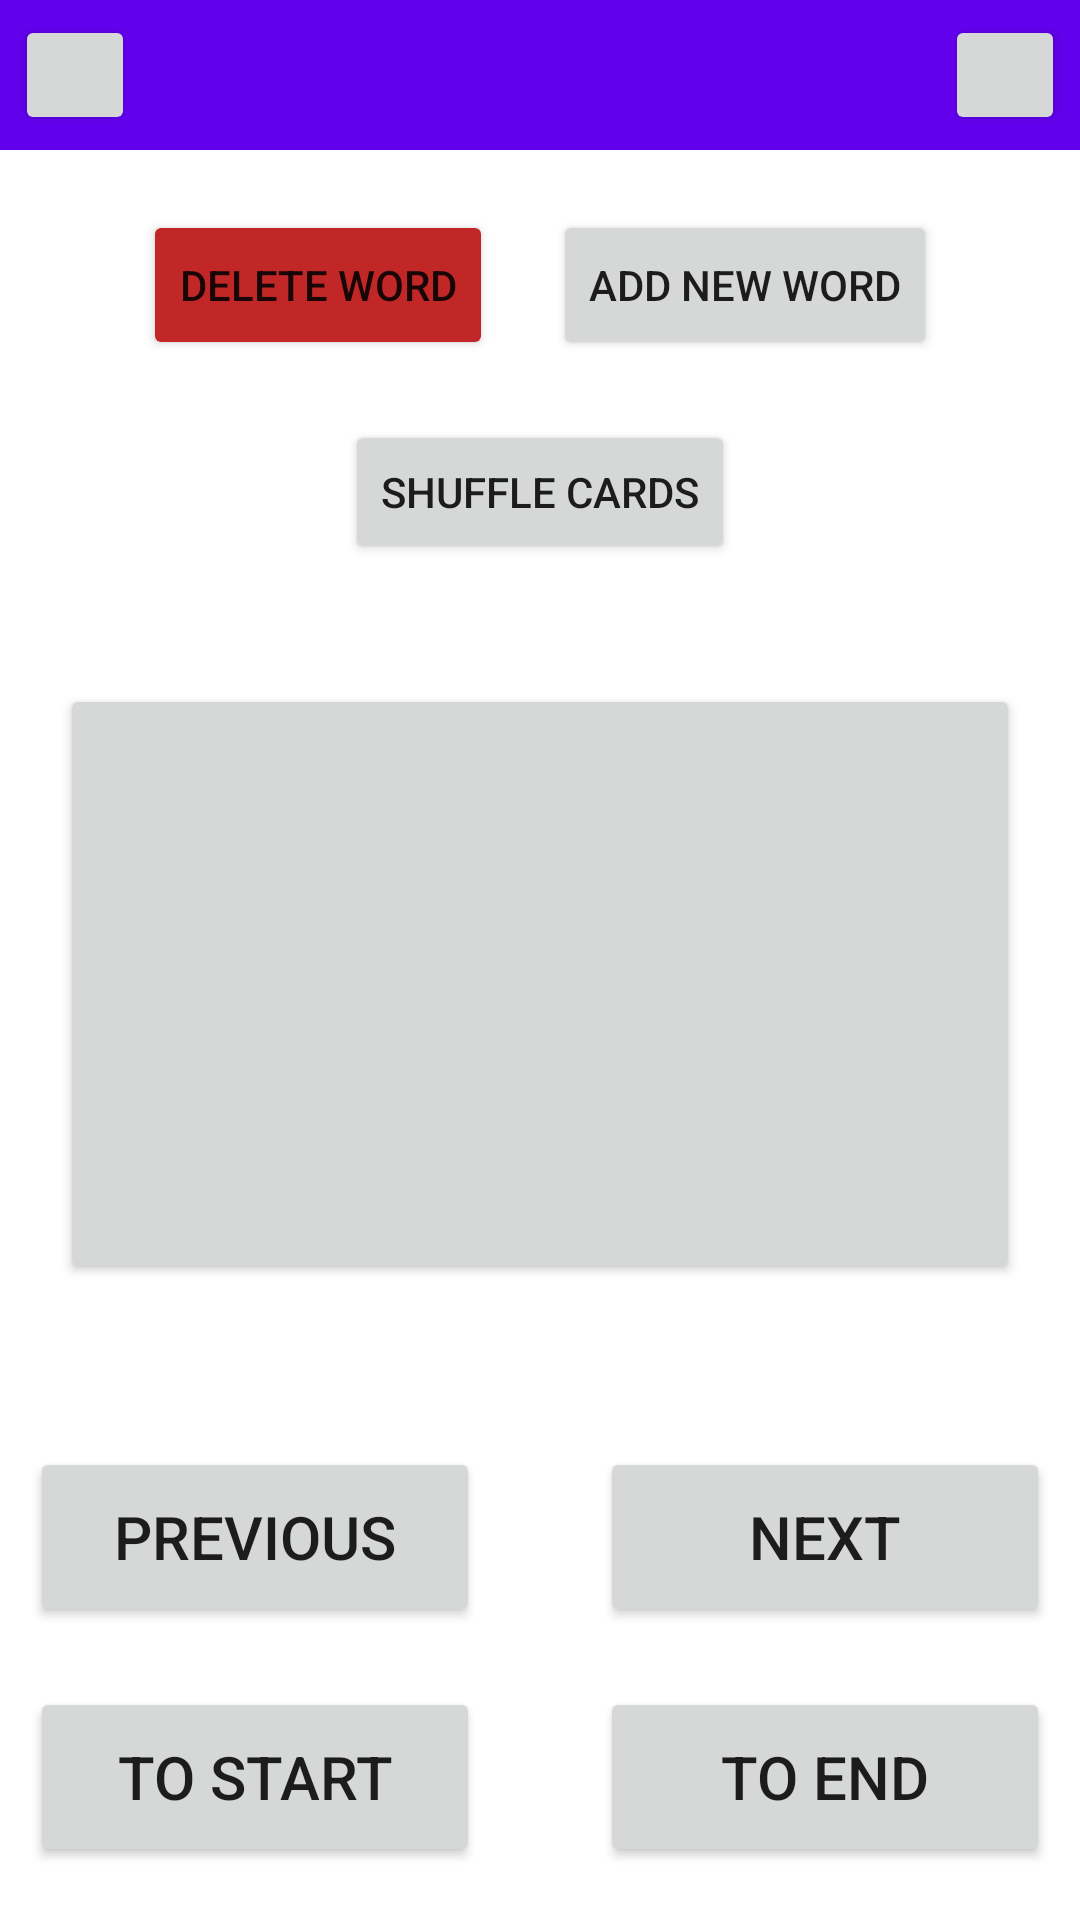

Write the Android layout XML for this screen, with the resource values it uses.
<!-- AndroidManifest.xml: application theme Theme.WordsCards -->
<!-- res/layout/activity_main.xml -->
<?xml version="1.0" encoding="utf-8"?>
<RelativeLayout xmlns:android="http://schemas.android.com/apk/res/android"
    xmlns:app="http://schemas.android.com/apk/res-auto"
    xmlns:tools="http://schemas.android.com/tools"
    android:id="@+id/mainLayout"
    android:layout_width="match_parent"
    android:layout_height="match_parent"
    android:background="@color/cardview_light_background"
    tools:context=".MainActivity">

    <RelativeLayout
        android:id="@+id/menuLine"
        android:layout_width="match_parent"
        android:layout_height="50dp"
        android:background="@color/purple_500">

        <View
            android:layout_width="wrap_content"
            android:layout_height="wrap_content"
            android:layout_centerInParent="true"
            android:textColor="@android:color/white"/>

        <Button
            android:id="@+id/buttList"
            android:layout_width="40dp"
            android:layout_height="40dp"
            android:layout_marginTop="5dp"
            android:layout_marginStart="5dp"
            android:layout_alignParentStart="true"
            android:foreground="@drawable/list2"/>

        <Button
            android:id="@+id/buttGear"
            android:layout_width="40dp"
            android:layout_height="40dp"
            android:layout_marginTop="5dp"
            android:layout_marginEnd="5dp"
            android:layout_alignParentEnd="true"
            android:foreground="@drawable/gear3"/>

    </RelativeLayout>

    <Button
        android:id="@+id/buttAddCollection"
        android:layout_width="match_parent"
        android:layout_height="80dp"
        android:layout_below="@+id/menuLine"
        android:layout_centerHorizontal="true"
        android:layout_marginTop="20dp"
        android:textSize="20sp"
        android:text="@string/addCollection"
        android:visibility="invisible"/>

    <ScrollView
        android:layout_width="wrap_content"
        android:layout_height="wrap_content"
        android:layout_below="@+id/buttAddCollection"
        android:layout_centerHorizontal="true">

        <RelativeLayout
            android:id="@+id/layoutCollectionsForData"
            android:layout_width="match_parent"
            android:layout_height="wrap_content">

            <Button
                android:id="@+id/buttAllWords"
                android:layout_width="match_parent"
                android:layout_height="80dp"
                android:layout_centerHorizontal="true"
                android:layout_marginTop="20dp"
                android:textSize="20sp"
                android:text="@string/allWords"
                android:visibility="invisible"/>

        </RelativeLayout>
    </ScrollView>

    <LinearLayout
        android:id="@+id/lineButtons1"
        android:layout_width="wrap_content"
        android:layout_below="@+id/menuLine"
        android:layout_height="wrap_content"
        android:layout_centerHorizontal="true"
        android:orientation="horizontal">

        <Button
            android:id="@+id/buttDeleteWord"
            android:layout_width="wrap_content"
            android:layout_height="50dp"
            android:layout_marginTop="20dp"
            android:layout_marginEnd="20dp"
            android:layout_marginStart="20dp"
            android:text="@string/deleteWord"
            android:backgroundTint="@color/red"
            android:textSize="14sp" />

        <Button
            android:id="@+id/buttAddWord"
            android:layout_width="wrap_content"
            android:layout_height="50dp"
            android:layout_marginEnd="20dp"
            android:layout_marginTop="20dp"
            android:text="@string/addNewWord"
            android:textSize="14sp" />

    </LinearLayout>

    <EditText
        android:id="@+id/edWord"
        android:layout_width="match_parent"
        android:layout_height="wrap_content"
        android:layout_below="@+id/lineButtons1"
        android:layout_centerHorizontal="true"
        android:layout_marginLeft="10dp"
        android:layout_marginTop="20dp"
        android:hint="@string/newWord"
        android:inputType="text"
        android:textColor="@color/black"
        android:textColorHint="@color/grey"
        android:textSize="20sp"
        android:textStyle="bold"
        android:visibility="invisible" />

    <Button
        android:id="@+id/buttCheckWord"
        android:layout_width="wrap_content"
        android:layout_height="50dp"
        android:layout_centerHorizontal="true"
        android:layout_marginTop="20dp"
        android:layout_below="@+id/edWord"
        android:text="@string/addDescription"
        android:textSize="14sp"
        android:visibility="invisible" />

    <TextView
        android:id="@+id/tvFromSite"
        android:layout_width="wrap_content"
        android:layout_height="wrap_content"
        android:layout_centerHorizontal="true"
        android:layout_marginLeft="10dp"
        android:layout_marginTop="10dp"
        android:layout_below="@+id/buttCheckWord"
        android:textColor="@color/grey"
        android:textSize="12sp"
        android:text="@string/fromSite"
        android:visibility="invisible"/>

    <EditText
        android:id="@+id/edDescription"
        android:layout_width="match_parent"
        android:layout_height="wrap_content"
        android:layout_below="@+id/tvFromSite"
        android:layout_centerHorizontal="true"
        android:layout_marginLeft="10dp"
        android:layout_marginTop="20dp"
        android:hint="@string/description"
        android:inputType="textCapSentences|textMultiLine"
        android:textColor="@color/black"
        android:textColorHint="@color/grey"
        android:textSize="20sp"
        android:textStyle="bold"
        android:visibility="invisible" />

    <Button
        android:id="@+id/buttAdd"
        android:layout_width="match_parent"
        android:layout_height="60dp"
        android:layout_below="@+id/edDescription"
        android:layout_centerHorizontal="true"
        android:layout_marginStart="40dp"
        android:layout_marginTop="100dp"
        android:text="@string/add"
        android:textSize="20sp"
        android:visibility="invisible" />

    <Button
        android:id="@+id/buttShuffleCards"
        android:layout_width="wrap_content"
        android:layout_height="wrap_content"
        android:layout_below="@+id/lineButtons1"
        android:layout_centerHorizontal="true"
        android:layout_marginTop="20dp"
        android:autoSizeMinTextSize="10sp"
        android:autoSizeMaxTextSize="30sp"
        android:autoSizeStepGranularity="2sp"
        android:autoSizeTextType="uniform"
        android:text="@string/ShuffleCards"/>

    <Button
        android:id="@+id/buttWord"
        android:layout_width="match_parent"
        android:layout_height="200dp"
        android:layout_below="@+id/buttShuffleCards"
        android:layout_centerHorizontal="true"
        android:layout_marginStart="40dp"
        android:layout_marginTop="40dp"
        android:autoSizeMinTextSize="10sp"
        android:autoSizeMaxTextSize="30sp"
        android:autoSizeStepGranularity="2sp"
        android:autoSizeTextType="uniform" />


    <TextView
        android:id="@+id/tvCountWords"
        android:layout_width="wrap_content"
        android:layout_height="wrap_content"
        android:layout_centerHorizontal="true"
        android:layout_marginLeft="10dp"
        android:layout_marginTop="10dp"
        android:layout_below="@+id/buttWord"
        android:textColor="@color/black"
        android:textSize="18sp"
        android:textStyle="bold" />

    <LinearLayout
        android:id="@+id/lineButtons2"
        android:layout_width="wrap_content"
        android:layout_height="wrap_content"
        android:layout_below="@+id/tvCountWords"
        android:layout_centerHorizontal="true"
        android:orientation="horizontal">

        <Button
            android:id="@+id/buttPrevious"
            android:layout_width="150dp"
            android:layout_height="60dp"
            android:layout_marginTop="20dp"
            android:text="@string/previous"
            android:textSize="20sp" />

        <Button
            android:id="@+id/buttNext"
            android:layout_width="150dp"
            android:layout_height="60dp"
            android:layout_marginStart="40dp"
            android:layout_marginTop="20dp"
            android:text="@string/next"
            android:textSize="20sp" />

    </LinearLayout>

    <LinearLayout
        android:id="@+id/lineButtons3"
        android:layout_width="wrap_content"
        android:layout_height="wrap_content"
        android:layout_below="@+id/lineButtons2"
        android:layout_centerHorizontal="true"
        android:orientation="horizontal">

        <Button
            android:id="@+id/buttToStart"
            android:layout_width="150dp"
            android:layout_height="60dp"
            android:layout_marginTop="20dp"
            android:text="@string/toStart"
            android:textSize="20sp" />

        <Button
            android:id="@+id/buttToEnd"
            android:layout_width="150dp"
            android:layout_height="60dp"
            android:layout_marginStart="40dp"
            android:layout_marginTop="20dp"
            android:text="@string/toEnd"
            android:textSize="20sp" />

    </LinearLayout>

</RelativeLayout>
<!-- resources referenced by this layout -->
<resources>
  <color name="black">#FF000000</color>
  <color name="grey">#a39e9e</color>
  <color name="purple_500">#FF6200EE</color>
  <color name="red">#c22727</color>
  <string name="ShuffleCards">Shuffle cards</string>
  <string name="add">add</string>
  <string name="addCollection">Add new collection</string>
  <string name="addDescription">add auto word description</string>
  <string name="addNewWord">add new word</string>
  <string name="allWords">All words</string>
  <string name="deleteWord">delete word</string>
  <string name="description">Description</string>
  <string name="fromSite">Data will be taken from macmillandictionary.com</string>
  <string name="newWord">New word</string>
  <string name="next">next</string>
  <string name="previous">previous</string>
  <string name="toEnd">to end</string>
  <string name="toStart">to start</string>
  <style name="Theme.WordsCards" parent="Theme.MaterialComponents.DayNight.NoActionBar">
          
          <item name="colorPrimary">@color/purple_500</item>
          <item name="colorPrimaryVariant">@color/purple_700</item>
          <item name="colorOnPrimary">@color/white</item>
          
          <item name="colorSecondary">@color/teal_200</item>
          <item name="colorSecondaryVariant">@color/teal_700</item>
          <item name="colorOnSecondary">@color/black</item>
          
          <item name="android:statusBarColor" tools:targetApi="l">?attr/colorPrimaryVariant</item>
          
      </style>
  <color name="purple_700">#FF3700B3</color>
  <color name="white">#FFFFFFFF</color>
  <color name="teal_200">#FF03DAC5</color>
  <color name="teal_700">#FF018786</color>
</resources>
